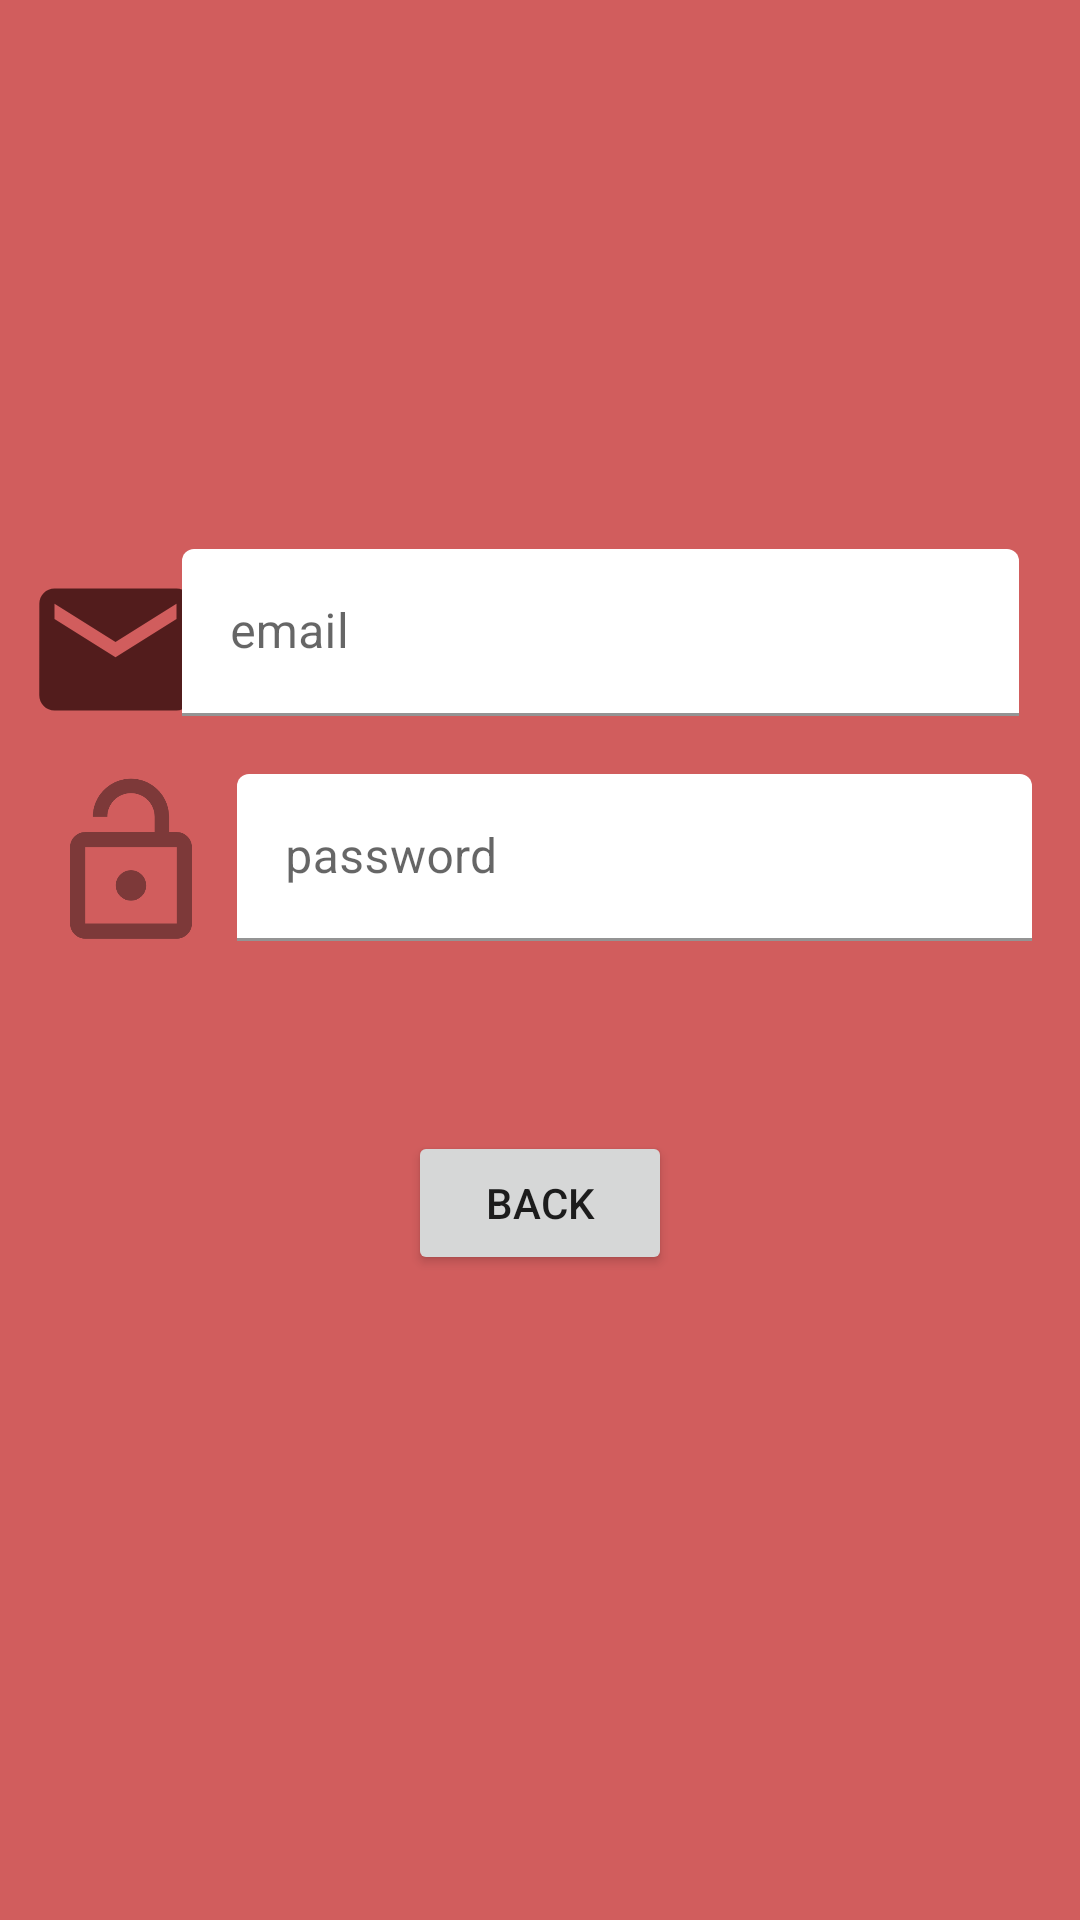

Produce the Android XML layout that renders to this screen, including the resource entries it uses.
<!-- AndroidManifest.xml: application theme Theme.Signlog -->
<!-- res/layout/activity_login.xml -->
<?xml version="1.0" encoding="utf-8"?>
<androidx.constraintlayout.widget.ConstraintLayout xmlns:android="http://schemas.android.com/apk/res/android"
    xmlns:app="http://schemas.android.com/apk/res-auto"
    xmlns:tools="http://schemas.android.com/tools"
    android:layout_width="match_parent"
    android:layout_height="match_parent"
    android:background="#D15D5D"
    tools:context=".login">

    <ImageView
        android:id="@+id/imageView"
        android:layout_width="62dp"
        android:layout_height="61dp"
        android:layout_marginStart="16dp"
        android:layout_marginLeft="16dp"
        android:layout_marginTop="8dp"
        app:layout_constraintBottom_toBottomOf="@+id/etmail"
        app:layout_constraintEnd_toStartOf="@+id/etmail"
        app:layout_constraintStart_toStartOf="parent"
        app:layout_constraintTop_toTopOf="@+id/etmail"
        app:srcCompat="@drawable/ic_baseline_email_24" />

    <ImageView
        android:id="@+id/etcode"
        android:layout_width="62dp"
        android:layout_height="61dp"
        android:layout_marginStart="8dp"
        android:layout_marginLeft="8dp"
        app:layout_constraintBottom_toBottomOf="@+id/textInputLayout7"
        app:layout_constraintEnd_toStartOf="@+id/textInputLayout7"
        app:layout_constraintStart_toStartOf="parent"
        app:layout_constraintTop_toTopOf="@+id/textInputLayout7"
        app:srcCompat="@drawable/ic_baseline_lock_open_24" />

    <com.google.android.material.textfield.TextInputLayout
        android:id="@+id/etmail"
        android:layout_width="279dp"
        android:layout_height="59dp"
        android:layout_marginStart="40dp"
        android:layout_marginLeft="40dp"
        android:layout_marginTop="183dp"
        app:boxBackgroundColor="@android:color/transparent"
        app:layout_constraintEnd_toEndOf="parent"
        app:layout_constraintStart_toStartOf="parent"
        app:layout_constraintTop_toTopOf="parent">

        <com.google.android.material.textfield.TextInputEditText
            android:id="@+id/etCoode"
            android:layout_width="match_parent"
            android:layout_height="wrap_content"
            android:hint="email"
            android:inputType="textEmailAddress" />
    </com.google.android.material.textfield.TextInputLayout>

    <com.google.android.material.textfield.TextInputLayout
        android:id="@+id/textInputLayout7"
        android:layout_width="265dp"
        android:layout_height="59dp"
        android:layout_marginTop="16dp"
        android:layout_marginEnd="16dp"
        android:layout_marginRight="16dp"
        app:boxBackgroundColor="@android:color/transparent"
        app:layout_constraintEnd_toEndOf="parent"
        app:layout_constraintTop_toBottomOf="@+id/etmail">

        <com.google.android.material.textfield.TextInputEditText
            android:id="@+id/etpass"
            android:layout_width="match_parent"
            android:layout_height="wrap_content"
            android:hint="password"
            android:inputType="textPassword" />
    </com.google.android.material.textfield.TextInputLayout>

    <Button
        android:id="@+id/btnBack"
        android:layout_width="wrap_content"
        android:layout_height="wrap_content"
        android:layout_marginStart="16dp"
        android:layout_marginLeft="16dp"
        android:layout_marginTop="60dp"
        android:layout_marginEnd="16dp"
        android:layout_marginRight="16dp"
        android:text="back"
        app:layout_constraintEnd_toEndOf="parent"
        app:layout_constraintStart_toStartOf="parent"
        app:layout_constraintTop_toBottomOf="@+id/textInputLayout7" />

</androidx.constraintlayout.widget.ConstraintLayout>
<!-- resources referenced by this layout -->
<resources>
  <!-- drawable ic_baseline_email_24 (drawable) -->
  <vector android:height="24dp" android:tint="#521C1C"
      android:viewportHeight="24" android:viewportWidth="24"
      android:width="24dp" xmlns:android="http://schemas.android.com/apk/res/android">
      <path android:fillColor="@android:color/white" android:pathData="M20,4L4,4c-1.1,0 -1.99,0.9 -1.99,2L2,18c0,1.1 0.9,2 2,2h16c1.1,0 2,-0.9 2,-2L22,6c0,-1.1 -0.9,-2 -2,-2zM20,8l-8,5 -8,-5L4,6l8,5 8,-5v2z"/>
  </vector>
  <!-- drawable ic_baseline_lock_open_24 (drawable) -->
  <vector android:height="24dp" android:tint="#7D3939"
      android:viewportHeight="24" android:viewportWidth="24"
      android:width="24dp" xmlns:android="http://schemas.android.com/apk/res/android">
      <path android:fillColor="@android:color/white" android:pathData="M12,17c1.1,0 2,-0.9 2,-2s-0.9,-2 -2,-2 -2,0.9 -2,2 0.9,2 2,2zM18,8h-1L17,6c0,-2.76 -2.24,-5 -5,-5S7,3.24 7,6h1.9c0,-1.71 1.39,-3.1 3.1,-3.1 1.71,0 3.1,1.39 3.1,3.1v2L6,8c-1.1,0 -2,0.9 -2,2v10c0,1.1 0.9,2 2,2h12c1.1,0 2,-0.9 2,-2L20,10c0,-1.1 -0.9,-2 -2,-2zM18,20L6,20L6,10h12v10z"/>
  </vector>
  <style name="Theme.Signlog" parent="Theme.MaterialComponents.DayNight.DarkActionBar">
          
          <item name="colorPrimary">@color/purple_500</item>
          <item name="colorPrimaryVariant">@color/purple_700</item>
          <item name="colorOnPrimary">@color/white</item>
          
          <item name="colorSecondary">@color/teal_200</item>
          <item name="colorSecondaryVariant">@color/teal_700</item>
          <item name="colorOnSecondary">@color/black</item>
          
          <item name="android:statusBarColor" tools:targetApi="l">?attr/colorPrimaryVariant</item>
          
      </style>
  <!-- not gathered from this repository: default colours our renderer supplied (Android Studio template values) -->
  <color name="purple_500">#FF6200EE</color>
  <color name="purple_700">#FF3700B3</color>
  <color name="teal_200">#FF03DAC5</color>
  <color name="teal_700">#FF018786</color>
  <color name="black">#FF000000</color>
  <color name="white">#FFFFFFFF</color>
</resources>
